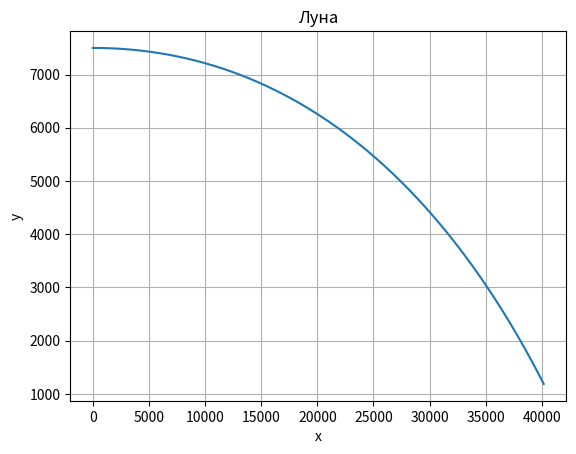

Write Python code to recreate this figure.
import numpy as np
from matplotlib import pyplot as plt
from scipy.integrate import solve_ivp


g = 1.622
J = 2980
P = 46695.6

y0 = 7500
x0 = 0
V0 = 550
theta0 = np.deg2rad(90)

t_span = (1, 100)
t_eval = np.linspace(*t_span, 500)


def mass_function(t):
    return 16400 - (P / J) * t


def odes(t, y):
    y_pos, x_pos, velocity, angle = y
    mass = mass_function(t)

    dydt = [-velocity * np.cos(angle),  # y_dot
            velocity * np.sin(angle),  # x_dot
            -P / mass + g * np.cos(angle),  # V_dot
            -g * np.sin(angle) / velocity]  # theta_dot
    return dydt


initial_values = [y0, x0, V0, theta0]

t_eval = np.linspace(t_span[0], t_span[1], 1000)

solution = solve_ivp(odes, t_span, initial_values, t_eval=t_eval)

print(solution.y)
# print(solution.y[1])
# print(solution.y[2])
# print(solution.y[3])


plt.title("Луна")
plt.xlabel("x")
plt.ylabel("y")
plt.plot(solution.y[1], solution.y[0])
plt.grid(True)
# plt.plot(x, y1, color="blue")
plt.show()
